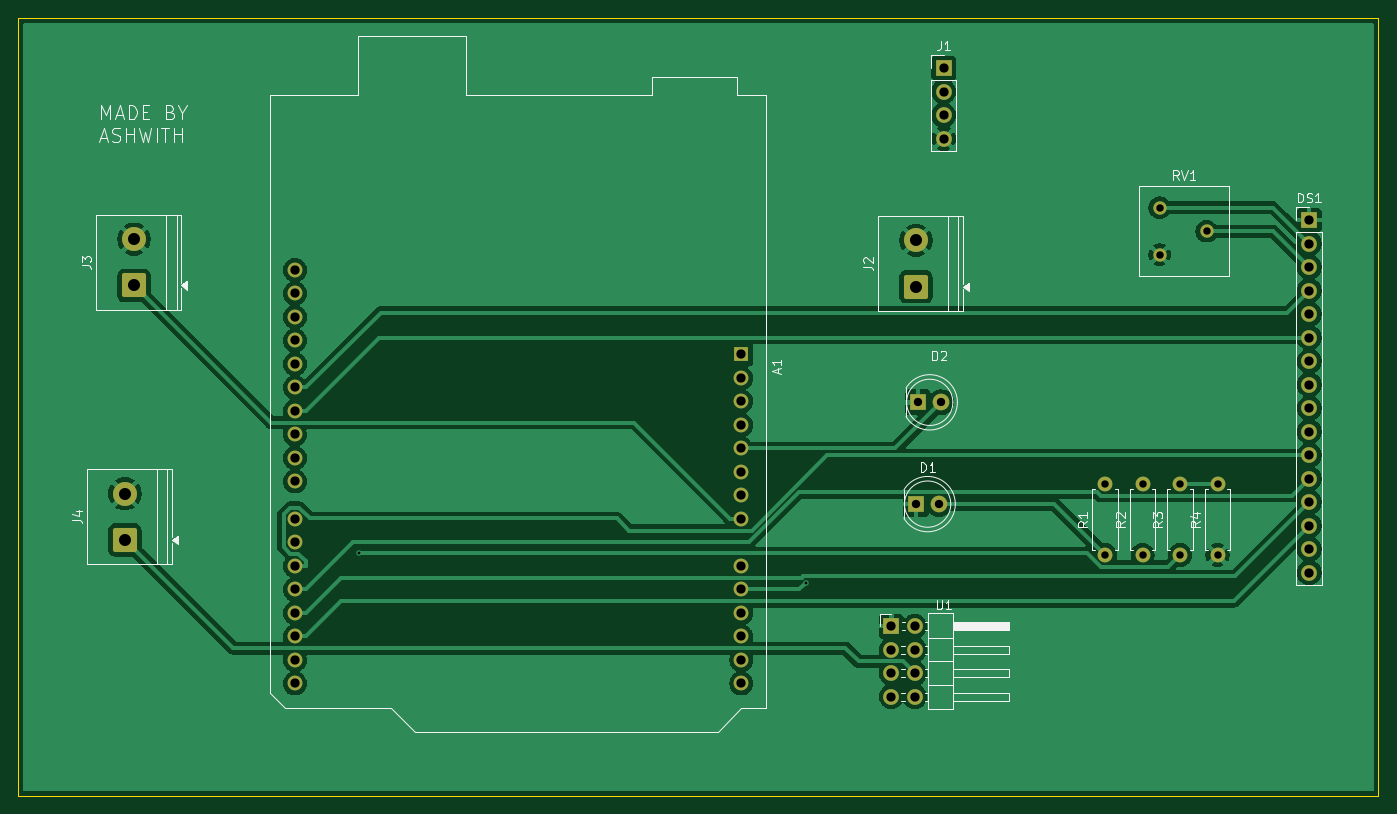
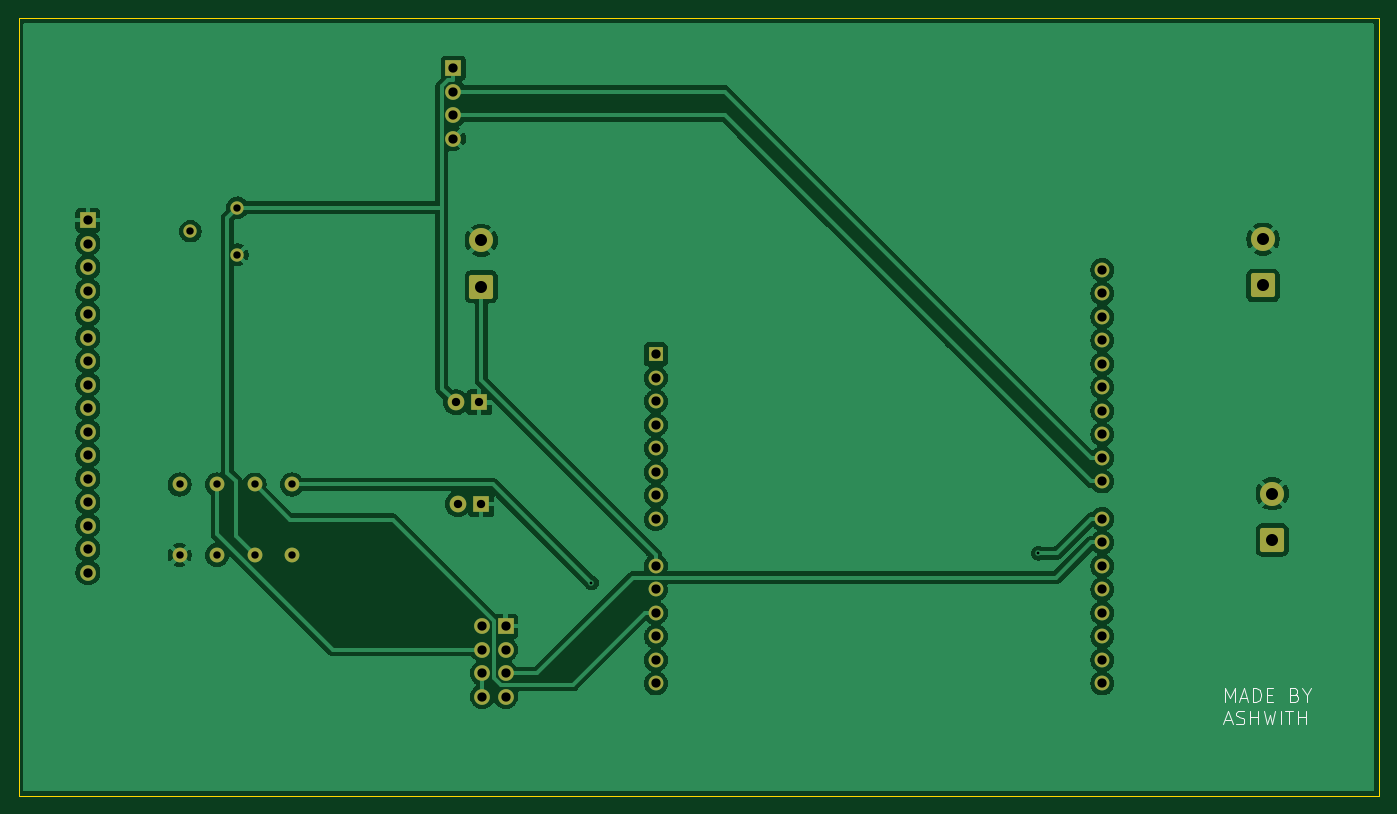
Circuit board: 11 layer files. Board 147.0 x 84.0 mm.
- bottom_copper: SMART DAM_IOT_PCB-B_Cu.gbr (113671 bytes)
- bottom_mask: SMART DAM_IOT_PCB-B_Mask.gbr (3667 bytes)
- paste: SMART DAM_IOT_PCB-B_Paste.gbr (462 bytes)
- bottom_silk: SMART DAM_IOT_PCB-B_Silkscreen.gbr (4279 bytes)
- outline: SMART DAM_IOT_PCB-Edge_Cuts.gbr (616 bytes)
- top_copper: SMART DAM_IOT_PCB-F_Cu.gbr (96153 bytes)
- top_mask: SMART DAM_IOT_PCB-F_Mask.gbr (3667 bytes)
- paste: SMART DAM_IOT_PCB-F_Paste.gbr (462 bytes)
- top_silk: SMART DAM_IOT_PCB-F_Silkscreen.gbr (23572 bytes)
- drill: SMART DAM_IOT_PCB-NPTH.drl (264 bytes)
- drill: SMART DAM_IOT_PCB-PTH.drl (1794 bytes)

=== bottom_copper: SMART DAM_IOT_PCB-B_Cu.gbr (113671 bytes, source omitted) ===
=== bottom_mask: SMART DAM_IOT_PCB-B_Mask.gbr ===
%TF.GenerationSoftware,KiCad,Pcbnew,10.0.4*%
%TF.CreationDate,2026-07-20T22:14:21+05:30*%
%TF.ProjectId,SMART DAM_IOT_PCB,534d4152-5420-4444-914d-5f494f545f50,rev?*%
%TF.SameCoordinates,Original*%
%TF.FileFunction,Soldermask,Bot*%
%TF.FilePolarity,Negative*%
%FSLAX46Y46*%
G04 Gerber Fmt 4.6, Leading zero omitted, Abs format (unit mm)*
G04 Created by KiCad (PCBNEW 10.0.4) date 2026-07-20 22:14:21*
%MOMM*%
%LPD*%
G01*
G04 APERTURE LIST*
G04 Aperture macros list*
%AMRoundRect*
0 Rectangle with rounded corners*
0 $1 Rounding radius*
0 $2 $3 $4 $5 $6 $7 $8 $9 X,Y pos of 4 corners*
0 Add a 4 corners polygon primitive as box body*
4,1,4,$2,$3,$4,$5,$6,$7,$8,$9,$2,$3,0*
0 Add four circle primitives for the rounded corners*
1,1,$1+$1,$2,$3*
1,1,$1+$1,$4,$5*
1,1,$1+$1,$6,$7*
1,1,$1+$1,$8,$9*
0 Add four rect primitives between the rounded corners*
20,1,$1+$1,$2,$3,$4,$5,0*
20,1,$1+$1,$4,$5,$6,$7,0*
20,1,$1+$1,$6,$7,$8,$9,0*
20,1,$1+$1,$8,$9,$2,$3,0*%
G04 Aperture macros list end*
%ADD10C,1.600000*%
%ADD11R,1.600000X1.600000*%
%ADD12O,1.600000X1.600000*%
%ADD13R,1.700000X1.700000*%
%ADD14C,1.700000*%
%ADD15R,1.800000X1.800000*%
%ADD16C,1.800000*%
%ADD17RoundRect,0.250000X1.050000X-1.050000X1.050000X1.050000X-1.050000X1.050000X-1.050000X-1.050000X0*%
%ADD18C,2.600000*%
%ADD19C,1.440000*%
G04 APERTURE END LIST*
D10*
%TO.C,R1*%
X140450000Y-78000000D03*
X140450000Y-70380000D03*
%TD*%
%TO.C,R4*%
X152600000Y-78000000D03*
X152600000Y-70380000D03*
%TD*%
%TO.C,R3*%
X148550000Y-78000000D03*
X148550000Y-70380000D03*
%TD*%
%TO.C,R2*%
X144500000Y-78000000D03*
X144500000Y-70380000D03*
%TD*%
D11*
%TO.C,A1*%
X101130000Y-56325000D03*
D12*
X101130000Y-58865000D03*
X101130000Y-61405000D03*
X101130000Y-63945000D03*
X101130000Y-66485000D03*
X101130000Y-69025000D03*
X101130000Y-71565000D03*
X101130000Y-74105000D03*
X101130000Y-79185000D03*
X101130000Y-81725000D03*
X101130000Y-84265000D03*
X101130000Y-86805000D03*
X101130000Y-89345000D03*
X101130000Y-91885000D03*
X52870000Y-91885000D03*
X52870000Y-89345000D03*
X52870000Y-86805000D03*
X52870000Y-84265000D03*
X52870000Y-81725000D03*
X52870000Y-79185000D03*
X52870000Y-76645000D03*
X52870000Y-74105000D03*
X52870000Y-70045000D03*
X52870000Y-67505000D03*
X52870000Y-64965000D03*
X52870000Y-62425000D03*
X52870000Y-59885000D03*
X52870000Y-57345000D03*
X52870000Y-54805000D03*
X52870000Y-52265000D03*
X52870000Y-49725000D03*
X52870000Y-47185000D03*
%TD*%
D13*
%TO.C,J1*%
X123000000Y-25380000D03*
D14*
X123000000Y-27920000D03*
X123000000Y-30460000D03*
X123000000Y-33000000D03*
%TD*%
D13*
%TO.C,U1*%
X117340000Y-85690000D03*
D14*
X119880000Y-85690000D03*
X117340000Y-88230000D03*
X119880000Y-88230000D03*
X117340000Y-90770000D03*
X119880000Y-90770000D03*
X117340000Y-93310000D03*
X119880000Y-93310000D03*
%TD*%
D13*
%TO.C,DS1*%
X162500000Y-41805000D03*
D14*
X162500000Y-44345000D03*
X162500000Y-46885000D03*
X162500000Y-49425000D03*
X162500000Y-51965000D03*
X162500000Y-54505000D03*
X162500000Y-57045000D03*
X162500000Y-59585000D03*
X162500000Y-62125000D03*
X162500000Y-64665000D03*
X162500000Y-67205000D03*
X162500000Y-69745000D03*
X162500000Y-72285000D03*
X162500000Y-74825000D03*
X162500000Y-77365000D03*
X162500000Y-79905000D03*
%TD*%
D15*
%TO.C,D1*%
X120000000Y-72500000D03*
D16*
X122540000Y-72500000D03*
%TD*%
D17*
%TO.C,J4*%
X34500000Y-76367500D03*
D18*
X34500000Y-71367500D03*
%TD*%
D17*
%TO.C,J2*%
X120000000Y-49000000D03*
D18*
X120000000Y-44000000D03*
%TD*%
D17*
%TO.C,J3*%
X35500000Y-48867500D03*
D18*
X35500000Y-43867500D03*
%TD*%
D15*
%TO.C,D2*%
X120225000Y-61500000D03*
D16*
X122765000Y-61500000D03*
%TD*%
D19*
%TO.C,RV1*%
X146345000Y-45540000D03*
X151425000Y-43000000D03*
X146345000Y-40460000D03*
%TD*%
M02*

=== paste: SMART DAM_IOT_PCB-B_Paste.gbr ===
%TF.GenerationSoftware,KiCad,Pcbnew,10.0.4*%
%TF.CreationDate,2026-07-20T22:14:21+05:30*%
%TF.ProjectId,SMART DAM_IOT_PCB,534d4152-5420-4444-914d-5f494f545f50,rev?*%
%TF.SameCoordinates,Original*%
%TF.FileFunction,Paste,Bot*%
%TF.FilePolarity,Positive*%
%FSLAX46Y46*%
G04 Gerber Fmt 4.6, Leading zero omitted, Abs format (unit mm)*
G04 Created by KiCad (PCBNEW 10.0.4) date 2026-07-20 22:14:21*
%MOMM*%
%LPD*%
G01*
G04 APERTURE LIST*
G04 APERTURE END LIST*
M02*

=== bottom_silk: SMART DAM_IOT_PCB-B_Silkscreen.gbr ===
%TF.GenerationSoftware,KiCad,Pcbnew,10.0.4*%
%TF.CreationDate,2026-07-20T22:14:21+05:30*%
%TF.ProjectId,SMART DAM_IOT_PCB,534d4152-5420-4444-914d-5f494f545f50,rev?*%
%TF.SameCoordinates,Original*%
%TF.FileFunction,Legend,Bot*%
%TF.FilePolarity,Positive*%
%FSLAX46Y46*%
G04 Gerber Fmt 4.6, Leading zero omitted, Abs format (unit mm)*
G04 Created by KiCad (PCBNEW 10.0.4) date 2026-07-20 22:14:21*
%MOMM*%
%LPD*%
G01*
G04 APERTURE LIST*
%ADD10C,0.100000*%
G04 APERTURE END LIST*
D10*
X39577068Y-93896312D02*
X39577068Y-92396312D01*
X39577068Y-92396312D02*
X39077068Y-93467741D01*
X39077068Y-93467741D02*
X38577068Y-92396312D01*
X38577068Y-92396312D02*
X38577068Y-93896312D01*
X37934210Y-93467741D02*
X37219925Y-93467741D01*
X38077067Y-93896312D02*
X37577067Y-92396312D01*
X37577067Y-92396312D02*
X37077067Y-93896312D01*
X36577068Y-93896312D02*
X36577068Y-92396312D01*
X36577068Y-92396312D02*
X36219925Y-92396312D01*
X36219925Y-92396312D02*
X36005639Y-92467741D01*
X36005639Y-92467741D02*
X35862782Y-92610598D01*
X35862782Y-92610598D02*
X35791353Y-92753455D01*
X35791353Y-92753455D02*
X35719925Y-93039169D01*
X35719925Y-93039169D02*
X35719925Y-93253455D01*
X35719925Y-93253455D02*
X35791353Y-93539169D01*
X35791353Y-93539169D02*
X35862782Y-93682026D01*
X35862782Y-93682026D02*
X36005639Y-93824884D01*
X36005639Y-93824884D02*
X36219925Y-93896312D01*
X36219925Y-93896312D02*
X36577068Y-93896312D01*
X35077068Y-93110598D02*
X34577068Y-93110598D01*
X34362782Y-93896312D02*
X35077068Y-93896312D01*
X35077068Y-93896312D02*
X35077068Y-92396312D01*
X35077068Y-92396312D02*
X34362782Y-92396312D01*
X32077068Y-93110598D02*
X31862782Y-93182026D01*
X31862782Y-93182026D02*
X31791353Y-93253455D01*
X31791353Y-93253455D02*
X31719925Y-93396312D01*
X31719925Y-93396312D02*
X31719925Y-93610598D01*
X31719925Y-93610598D02*
X31791353Y-93753455D01*
X31791353Y-93753455D02*
X31862782Y-93824884D01*
X31862782Y-93824884D02*
X32005639Y-93896312D01*
X32005639Y-93896312D02*
X32577068Y-93896312D01*
X32577068Y-93896312D02*
X32577068Y-92396312D01*
X32577068Y-92396312D02*
X32077068Y-92396312D01*
X32077068Y-92396312D02*
X31934211Y-92467741D01*
X31934211Y-92467741D02*
X31862782Y-92539169D01*
X31862782Y-92539169D02*
X31791353Y-92682026D01*
X31791353Y-92682026D02*
X31791353Y-92824884D01*
X31791353Y-92824884D02*
X31862782Y-92967741D01*
X31862782Y-92967741D02*
X31934211Y-93039169D01*
X31934211Y-93039169D02*
X32077068Y-93110598D01*
X32077068Y-93110598D02*
X32577068Y-93110598D01*
X30791353Y-93182026D02*
X30791353Y-93896312D01*
X31291353Y-92396312D02*
X30791353Y-93182026D01*
X30791353Y-93182026D02*
X30291353Y-92396312D01*
X39648496Y-95882657D02*
X38934211Y-95882657D01*
X39791353Y-96311228D02*
X39291353Y-94811228D01*
X39291353Y-94811228D02*
X38791353Y-96311228D01*
X38362782Y-96239800D02*
X38148497Y-96311228D01*
X38148497Y-96311228D02*
X37791354Y-96311228D01*
X37791354Y-96311228D02*
X37648497Y-96239800D01*
X37648497Y-96239800D02*
X37577068Y-96168371D01*
X37577068Y-96168371D02*
X37505639Y-96025514D01*
X37505639Y-96025514D02*
X37505639Y-95882657D01*
X37505639Y-95882657D02*
X37577068Y-95739800D01*
X37577068Y-95739800D02*
X37648497Y-95668371D01*
X37648497Y-95668371D02*
X37791354Y-95596942D01*
X37791354Y-95596942D02*
X38077068Y-95525514D01*
X38077068Y-95525514D02*
X38219925Y-95454085D01*
X38219925Y-95454085D02*
X38291354Y-95382657D01*
X38291354Y-95382657D02*
X38362782Y-95239800D01*
X38362782Y-95239800D02*
X38362782Y-95096942D01*
X38362782Y-95096942D02*
X38291354Y-94954085D01*
X38291354Y-94954085D02*
X38219925Y-94882657D01*
X38219925Y-94882657D02*
X38077068Y-94811228D01*
X38077068Y-94811228D02*
X37719925Y-94811228D01*
X37719925Y-94811228D02*
X37505639Y-94882657D01*
X36862783Y-96311228D02*
X36862783Y-94811228D01*
X36862783Y-95525514D02*
X36005640Y-95525514D01*
X36005640Y-96311228D02*
X36005640Y-94811228D01*
X35434211Y-94811228D02*
X35077068Y-96311228D01*
X35077068Y-96311228D02*
X34791354Y-95239800D01*
X34791354Y-95239800D02*
X34505639Y-96311228D01*
X34505639Y-96311228D02*
X34148497Y-94811228D01*
X33577068Y-96311228D02*
X33577068Y-94811228D01*
X33077067Y-94811228D02*
X32219925Y-94811228D01*
X32648496Y-96311228D02*
X32648496Y-94811228D01*
X31719925Y-96311228D02*
X31719925Y-94811228D01*
X31719925Y-95525514D02*
X30862782Y-95525514D01*
X30862782Y-96311228D02*
X30862782Y-94811228D01*
M02*

=== outline: SMART DAM_IOT_PCB-Edge_Cuts.gbr ===
%TF.GenerationSoftware,KiCad,Pcbnew,10.0.4*%
%TF.CreationDate,2026-07-20T22:14:21+05:30*%
%TF.ProjectId,SMART DAM_IOT_PCB,534d4152-5420-4444-914d-5f494f545f50,rev?*%
%TF.SameCoordinates,Original*%
%TF.FileFunction,Profile,NP*%
%FSLAX46Y46*%
G04 Gerber Fmt 4.6, Leading zero omitted, Abs format (unit mm)*
G04 Created by KiCad (PCBNEW 10.0.4) date 2026-07-20 22:14:21*
%MOMM*%
%LPD*%
G01*
G04 APERTURE LIST*
%TA.AperFunction,Profile*%
%ADD10C,0.050000*%
%TD*%
G04 APERTURE END LIST*
D10*
X23000000Y-20000000D02*
X170000000Y-20000000D01*
X170000000Y-104000000D01*
X23000000Y-104000000D01*
X23000000Y-20000000D01*
M02*

=== top_copper: SMART DAM_IOT_PCB-F_Cu.gbr (96153 bytes, source omitted) ===
=== top_mask: SMART DAM_IOT_PCB-F_Mask.gbr ===
%TF.GenerationSoftware,KiCad,Pcbnew,10.0.4*%
%TF.CreationDate,2026-07-20T22:14:21+05:30*%
%TF.ProjectId,SMART DAM_IOT_PCB,534d4152-5420-4444-914d-5f494f545f50,rev?*%
%TF.SameCoordinates,Original*%
%TF.FileFunction,Soldermask,Top*%
%TF.FilePolarity,Negative*%
%FSLAX46Y46*%
G04 Gerber Fmt 4.6, Leading zero omitted, Abs format (unit mm)*
G04 Created by KiCad (PCBNEW 10.0.4) date 2026-07-20 22:14:21*
%MOMM*%
%LPD*%
G01*
G04 APERTURE LIST*
G04 Aperture macros list*
%AMRoundRect*
0 Rectangle with rounded corners*
0 $1 Rounding radius*
0 $2 $3 $4 $5 $6 $7 $8 $9 X,Y pos of 4 corners*
0 Add a 4 corners polygon primitive as box body*
4,1,4,$2,$3,$4,$5,$6,$7,$8,$9,$2,$3,0*
0 Add four circle primitives for the rounded corners*
1,1,$1+$1,$2,$3*
1,1,$1+$1,$4,$5*
1,1,$1+$1,$6,$7*
1,1,$1+$1,$8,$9*
0 Add four rect primitives between the rounded corners*
20,1,$1+$1,$2,$3,$4,$5,0*
20,1,$1+$1,$4,$5,$6,$7,0*
20,1,$1+$1,$6,$7,$8,$9,0*
20,1,$1+$1,$8,$9,$2,$3,0*%
G04 Aperture macros list end*
%ADD10C,1.600000*%
%ADD11R,1.600000X1.600000*%
%ADD12O,1.600000X1.600000*%
%ADD13R,1.700000X1.700000*%
%ADD14C,1.700000*%
%ADD15R,1.800000X1.800000*%
%ADD16C,1.800000*%
%ADD17RoundRect,0.250000X1.050000X-1.050000X1.050000X1.050000X-1.050000X1.050000X-1.050000X-1.050000X0*%
%ADD18C,2.600000*%
%ADD19C,1.440000*%
G04 APERTURE END LIST*
D10*
%TO.C,R1*%
X140450000Y-78000000D03*
X140450000Y-70380000D03*
%TD*%
%TO.C,R4*%
X152600000Y-78000000D03*
X152600000Y-70380000D03*
%TD*%
%TO.C,R3*%
X148550000Y-78000000D03*
X148550000Y-70380000D03*
%TD*%
%TO.C,R2*%
X144500000Y-78000000D03*
X144500000Y-70380000D03*
%TD*%
D11*
%TO.C,A1*%
X101130000Y-56325000D03*
D12*
X101130000Y-58865000D03*
X101130000Y-61405000D03*
X101130000Y-63945000D03*
X101130000Y-66485000D03*
X101130000Y-69025000D03*
X101130000Y-71565000D03*
X101130000Y-74105000D03*
X101130000Y-79185000D03*
X101130000Y-81725000D03*
X101130000Y-84265000D03*
X101130000Y-86805000D03*
X101130000Y-89345000D03*
X101130000Y-91885000D03*
X52870000Y-91885000D03*
X52870000Y-89345000D03*
X52870000Y-86805000D03*
X52870000Y-84265000D03*
X52870000Y-81725000D03*
X52870000Y-79185000D03*
X52870000Y-76645000D03*
X52870000Y-74105000D03*
X52870000Y-70045000D03*
X52870000Y-67505000D03*
X52870000Y-64965000D03*
X52870000Y-62425000D03*
X52870000Y-59885000D03*
X52870000Y-57345000D03*
X52870000Y-54805000D03*
X52870000Y-52265000D03*
X52870000Y-49725000D03*
X52870000Y-47185000D03*
%TD*%
D13*
%TO.C,J1*%
X123000000Y-25380000D03*
D14*
X123000000Y-27920000D03*
X123000000Y-30460000D03*
X123000000Y-33000000D03*
%TD*%
D13*
%TO.C,U1*%
X117340000Y-85690000D03*
D14*
X119880000Y-85690000D03*
X117340000Y-88230000D03*
X119880000Y-88230000D03*
X117340000Y-90770000D03*
X119880000Y-90770000D03*
X117340000Y-93310000D03*
X119880000Y-93310000D03*
%TD*%
D13*
%TO.C,DS1*%
X162500000Y-41805000D03*
D14*
X162500000Y-44345000D03*
X162500000Y-46885000D03*
X162500000Y-49425000D03*
X162500000Y-51965000D03*
X162500000Y-54505000D03*
X162500000Y-57045000D03*
X162500000Y-59585000D03*
X162500000Y-62125000D03*
X162500000Y-64665000D03*
X162500000Y-67205000D03*
X162500000Y-69745000D03*
X162500000Y-72285000D03*
X162500000Y-74825000D03*
X162500000Y-77365000D03*
X162500000Y-79905000D03*
%TD*%
D15*
%TO.C,D1*%
X120000000Y-72500000D03*
D16*
X122540000Y-72500000D03*
%TD*%
D17*
%TO.C,J4*%
X34500000Y-76367500D03*
D18*
X34500000Y-71367500D03*
%TD*%
D17*
%TO.C,J2*%
X120000000Y-49000000D03*
D18*
X120000000Y-44000000D03*
%TD*%
D17*
%TO.C,J3*%
X35500000Y-48867500D03*
D18*
X35500000Y-43867500D03*
%TD*%
D15*
%TO.C,D2*%
X120225000Y-61500000D03*
D16*
X122765000Y-61500000D03*
%TD*%
D19*
%TO.C,RV1*%
X146345000Y-45540000D03*
X151425000Y-43000000D03*
X146345000Y-40460000D03*
%TD*%
M02*

=== paste: SMART DAM_IOT_PCB-F_Paste.gbr ===
%TF.GenerationSoftware,KiCad,Pcbnew,10.0.4*%
%TF.CreationDate,2026-07-20T22:14:21+05:30*%
%TF.ProjectId,SMART DAM_IOT_PCB,534d4152-5420-4444-914d-5f494f545f50,rev?*%
%TF.SameCoordinates,Original*%
%TF.FileFunction,Paste,Top*%
%TF.FilePolarity,Positive*%
%FSLAX46Y46*%
G04 Gerber Fmt 4.6, Leading zero omitted, Abs format (unit mm)*
G04 Created by KiCad (PCBNEW 10.0.4) date 2026-07-20 22:14:21*
%MOMM*%
%LPD*%
G01*
G04 APERTURE LIST*
G04 APERTURE END LIST*
M02*

=== top_silk: SMART DAM_IOT_PCB-F_Silkscreen.gbr (23572 bytes, source omitted) ===
=== drill: SMART DAM_IOT_PCB-NPTH.drl ===
M48
; DRILL file KiCad 10.0.4 date 2026-07-20T22:14:37
; FORMAT={-:-/ absolute / metric / decimal}
; #@! TF.CreationDate,2026-07-20T22:14:37+05:30
; #@! TF.GenerationSoftware,Kicad,Pcbnew,10.0.4
; #@! TF.FileFunction,NonPlated,1,2,NPTH
FMAT,2
METRIC
%
G90
G05
M30

=== drill: SMART DAM_IOT_PCB-PTH.drl ===
M48
; DRILL file KiCad 10.0.4 date 2026-07-20T22:14:37
; FORMAT={-:-/ absolute / metric / decimal}
; #@! TF.CreationDate,2026-07-20T22:14:37+05:30
; #@! TF.GenerationSoftware,Kicad,Pcbnew,10.0.4
; #@! TF.FileFunction,Plated,1,2,PTH
FMAT,2
METRIC
; #@! TA.AperFunction,Plated,PTH,ViaDrill
T1C0.300
; #@! TA.AperFunction,Plated,PTH,ComponentDrill
T2C0.800
; #@! TA.AperFunction,Plated,PTH,ComponentDrill
T3C0.900
; #@! TA.AperFunction,Plated,PTH,ComponentDrill
T4C1.000
; #@! TA.AperFunction,Plated,PTH,ComponentDrill
T5C1.300
%
G90
G05
T1
X59.771Y-77.797
X108.088Y-81.003
T2
X140.45Y-70.38
X140.45Y-78.0
X144.5Y-70.38
X144.5Y-78.0
X146.345Y-40.46
X146.345Y-45.54
X148.55Y-70.38
X148.55Y-78.0
X151.425Y-43.0
X152.6Y-70.38
X152.6Y-78.0
T3
X120.0Y-72.5
X120.225Y-61.5
X122.54Y-72.5
X122.765Y-61.5
T4
X52.87Y-47.185
X52.87Y-49.725
X52.87Y-52.265
X52.87Y-54.805
X52.87Y-57.345
X52.87Y-59.885
X52.87Y-62.425
X52.87Y-64.965
X52.87Y-67.505
X52.87Y-70.045
X52.87Y-74.105
X52.87Y-76.645
X52.87Y-79.185
X52.87Y-81.725
X52.87Y-84.265
X52.87Y-86.805
X52.87Y-89.345
X52.87Y-91.885
X101.13Y-56.325
X101.13Y-58.865
X101.13Y-61.405
X101.13Y-63.945
X101.13Y-66.485
X101.13Y-69.025
X101.13Y-71.565
X101.13Y-74.105
X101.13Y-79.185
X101.13Y-81.725
X101.13Y-84.265
X101.13Y-86.805
X101.13Y-89.345
X101.13Y-91.885
X117.34Y-85.69
X117.34Y-88.23
X117.34Y-90.77
X117.34Y-93.31
X119.88Y-85.69
X119.88Y-88.23
X119.88Y-90.77
X119.88Y-93.31
X123.0Y-25.38
X123.0Y-27.92
X123.0Y-30.46
X123.0Y-33.0
X162.5Y-41.805
X162.5Y-44.345
X162.5Y-46.885
X162.5Y-49.425
X162.5Y-51.965
X162.5Y-54.505
X162.5Y-57.045
X162.5Y-59.585
X162.5Y-62.125
X162.5Y-64.665
X162.5Y-67.205
X162.5Y-69.745
X162.5Y-72.285
X162.5Y-74.825
X162.5Y-77.365
X162.5Y-79.905
T5
X34.5Y-71.367
X34.5Y-76.367
X35.5Y-43.867
X35.5Y-48.867
X120.0Y-44.0
X120.0Y-49.0
M30
